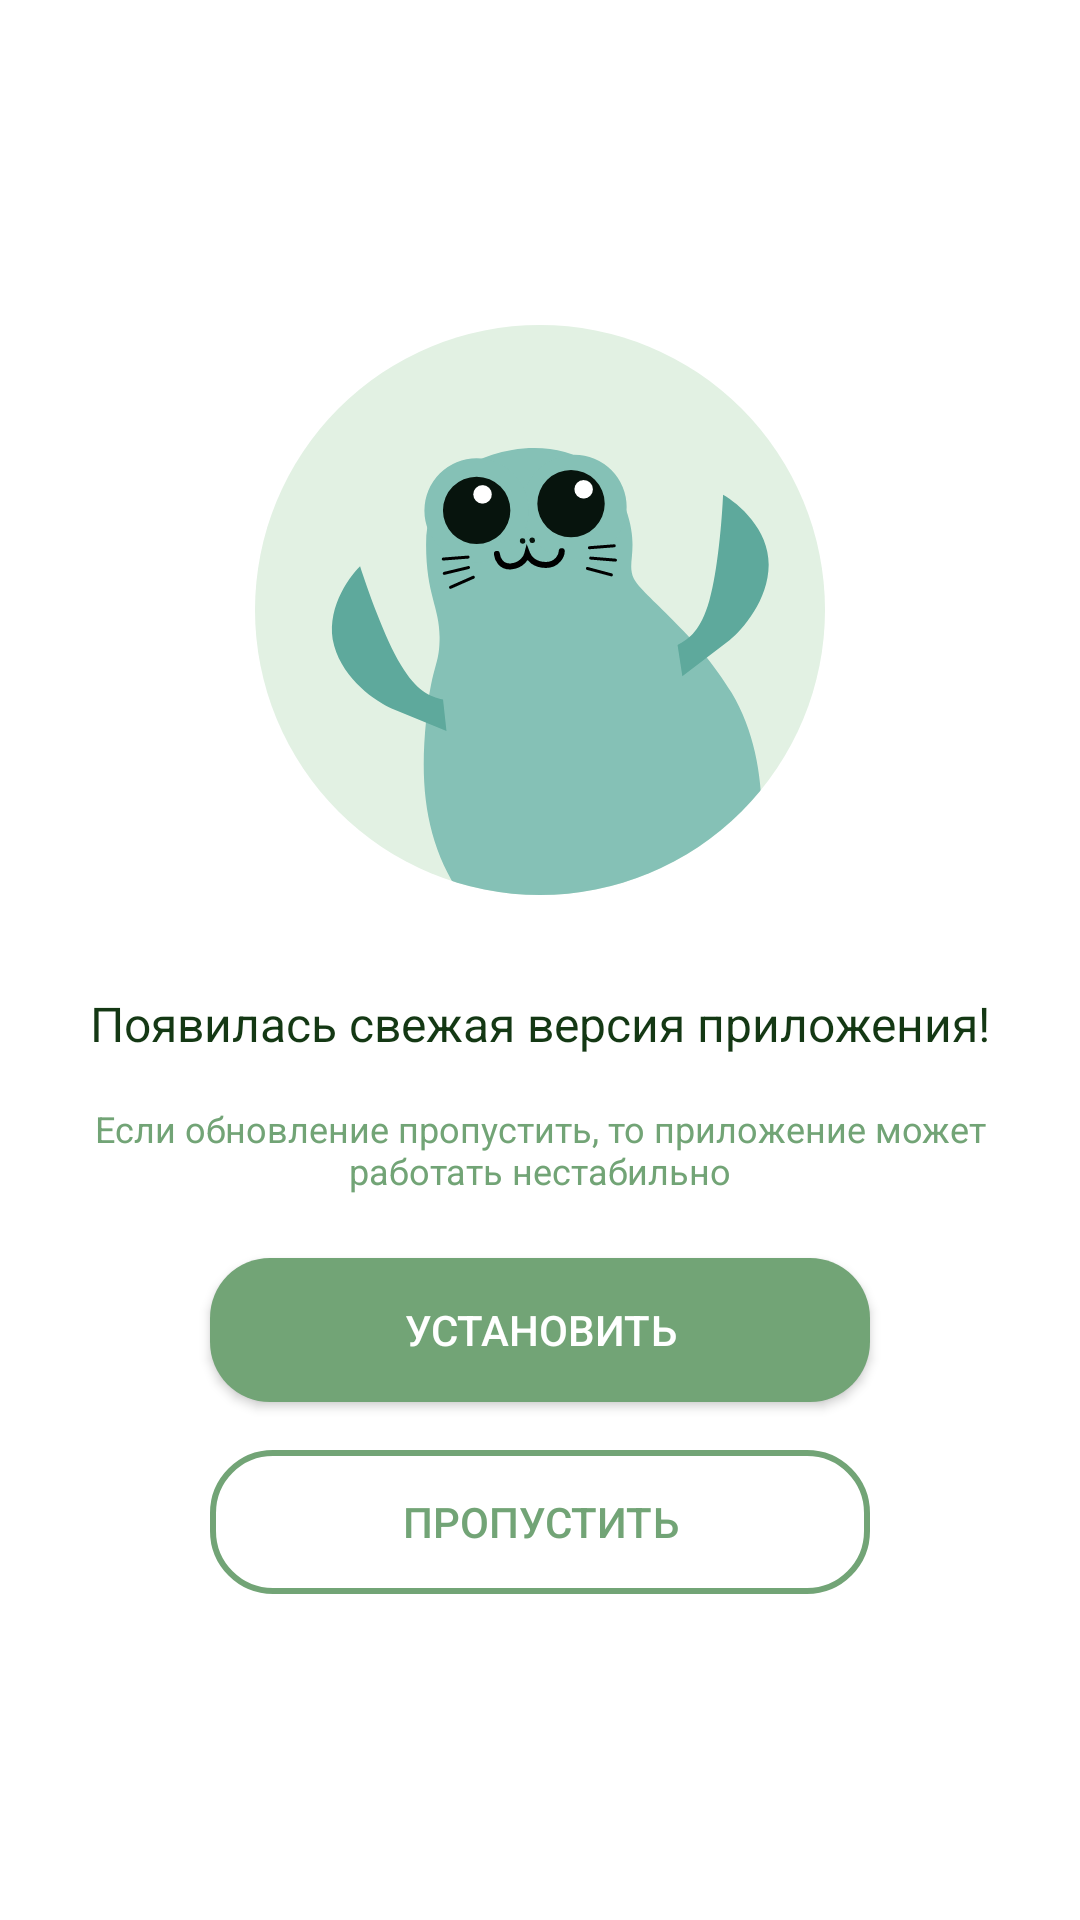

This screen was rendered from an Android layout file. Write that file and the resources it references.
<!-- AndroidManifest.xml: application theme Theme.EcoPoint -->
<!-- res/layout/activity_upd.xml -->
<?xml version="1.0" encoding="utf-8"?>
<androidx.constraintlayout.widget.ConstraintLayout xmlns:android="http://schemas.android.com/apk/res/android"
    xmlns:app="http://schemas.android.com/apk/res-auto"
    xmlns:tools="http://schemas.android.com/tools"
    android:layout_width="match_parent"
    android:layout_height="match_parent"
    tools:context=".ui.activities.UpdActivity">

    <LinearLayout
        android:layout_width="match_parent"
        android:layout_height="match_parent"
        android:background="@color/white"
        android:gravity="center"
        android:orientation="vertical">

        <ImageView
            android:id="@+id/imageView2"
            android:layout_width="match_parent"
            android:layout_height="wrap_content"
            app:srcCompat="@drawable/ic_seal_upd" />

        <TextView
            android:id="@+id/textView2"
            android:layout_width="match_parent"
            android:layout_height="wrap_content"
            android:layout_marginTop="32dp"
            android:gravity="center"
            android:paddingLeft="20dp"
            android:paddingRight="20dp"
            android:text="@string/upd_text_title"
            android:textColor="@color/dark_green"
            android:textSize="16sp" />

        <TextView
            android:id="@+id/textView3"
            android:layout_width="match_parent"
            android:layout_height="wrap_content"
            android:layout_marginTop="16dp"
            android:gravity="center"
            android:paddingLeft="30dp"
            android:paddingRight="30dp"
            android:text="@string/upd_text_description"
            android:textColor="@color/green"
            android:textSize="12sp" />

        <androidx.appcompat.widget.AppCompatButton
            android:id="@+id/load_upd"
            android:layout_width="220dp"
            android:layout_height="wrap_content"
            android:layout_marginTop="21dp"
            android:background="@drawable/background_button_green"
            android:textColor="@color/white"
            android:text="@string/upd_load" />

        <androidx.appcompat.widget.AppCompatButton
            android:id="@+id/ver_skip_button"
            android:layout_width="220dp"
            android:layout_height="wrap_content"
            android:layout_marginTop="16dp"
            android:background="@drawable/background_button_transparent_with_green_contour_20dp"
            android:textColor="@color/green"
            android:text="@string/upd_skip" />
    </LinearLayout>
</androidx.constraintlayout.widget.ConstraintLayout>
<!-- resources referenced by this layout -->
<resources>
  <color name="dark_green">#143814</color>
  <color name="green">#72A476</color>
  <color name="white">#FFFFFFFF</color>
  <!-- drawable background_button_green (drawable) -->
  <?xml version="1.0" encoding="utf-8"?>
  <ripple android:color="@color/light_green_overlay"
      xmlns:android="http://schemas.android.com/apk/res/android">
          <item>
                  <shape xmlns:android="http://schemas.android.com/apk/res/android" xmlns:tools="http://schemas.android.com/tools">
                          <solid android:color="@color/green" />
                          <corners android:radius="20dp"/>
                  </shape>
          </item>
  </ripple>
  <!-- drawable background_button_transparent_with_green_contour_20dp (drawable) -->
  <?xml version="1.0" encoding="utf-8"?>
  <ripple android:color="@color/light_green_overlay"
      xmlns:android="http://schemas.android.com/apk/res/android">
      <item>
          <shape xmlns:android="http://schemas.android.com/apk/res/android">
              <stroke android:color="@color/green" android:width="2dp"/>
              <corners android:radius="20dp"/>
          </shape>
      </item>
  </ripple>
  <!-- drawable ic_seal_upd: vector/xml drawable (drawable, 4252 chars, omitted) -->
  <string name="upd_load">Установить</string>
  <string name="upd_skip">Пропустить</string>
  <string name="upd_text_description">Если обновление пропустить, то приложение может работать нестабильно</string>
  <string name="upd_text_title">Появилась свежая версия приложения!</string>
  <style name="Theme.EcoPoint" parent="Theme.MaterialComponents.DayNight.DarkActionBar">
          
          <item name="colorPrimary">@color/dark_green</item>
          <item name="colorPrimaryVariant">@color/dark_green</item>
          <item name="colorOnPrimary">@color/black</item>
          
          <item name="colorSecondary">@color/green</item>
          <item name="colorSecondaryVariant">@color/green</item>
          <item name="colorOnSecondary">@color/black</item>
          
          <item name="android:statusBarColor" tools:targetApi="l">?attr/colorPrimaryVariant</item>
          
          <item name="android:windowFullscreen">false</item>
          <item name="windowNoTitle">true</item>
          <item name="android:windowContentOverlay">@null</item>
      </style>
  <color name="light_green_overlay">#33000000</color>
  <color name="black">#FF000000</color>
</resources>
